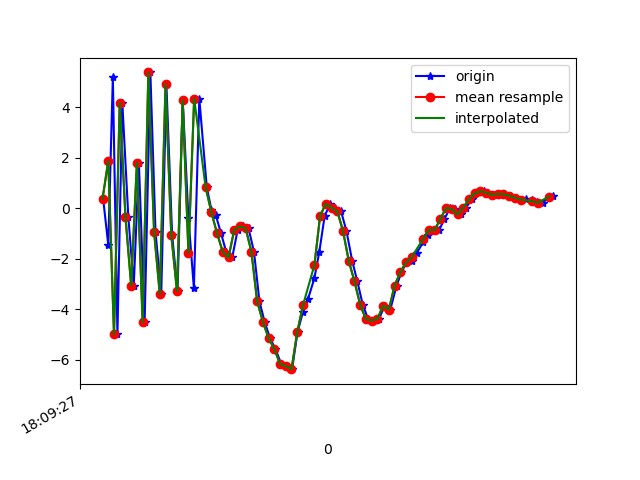

Values plotted in this chart, from the file beside it:
1617818967202, 514610763022220, 0.3757558, 0.37600517, 7.5860815
1617818967220, 514610782252990, -1.451, 0.1864, -7.871
1617818967236, 514610801483760, 5.185, 1.088, 6.521
1617818967252, 514610820714530, -4.993, -0.5616, -1.99
1617818967269, 514610839945300, 4.177, 1.401, -2.926
1617818967290, 514610859300221, -0.3354, 0.143, 7.569
1617818967309, 514610878530991, -3.064, -0.03152, -6.92
1617818967327, 514610897761761, 1.799, 0.7846, 7.979
1617818967347, 514610916992531, -4.522, -0.3597, -4.383
1617818967367, 514610936223301, 5.368, 1.173, -0.2255
1617818967385, 514610955454071, -0.9341, -0.3094, 7.849
1617818967405, 514610974684841, -3.398, -0.7609, -5.524
1617818967423, 514610993915611, 4.905, 0.8828, 2.308
1617818967443, 514611013146381, -1.057, -0.1614, 8.207
1617818967462, 514611032377151, -3.272, -0.166, -4.871
1617818967480, 514611051607921, 4.265, 1.177, 1.317
1617818967500, 514611070838691, -0.3863, 0.506, 7.594
1617818967519, 514611090069461, -3.155, 0.979, -6.556
1617818967538, 514611109300231, 4.335, 2.84, -1.17
1617818967564, 514611128531001, 0.8356, 1.905, 4.86
1617818967580, 514611147761771, -0.05533, 2.028, -0.6436
1617818967595, 514611166992541, -0.2614, 2.764, -3.207
1617818967614, 514611186223311, -0.9954, 3.727, -5.316
1617818967632, 514611205454081, -1.733, 4.383, -5.221
1617818967653, 514611224684851, -1.944, 4.083, -5.388
1617818967672, 514611243915621, -0.8586, 4.987, -6.67
1617818967690, 514611263146391, -0.7155, 6.124, -7.616
1617818967710, 514611282377161, -0.8013, 6.596, -8.025
1617818967729, 514611301607931, -1.724, 6.078, -6.797
1617818967748, 514611320838701, -3.684, 2.906, -3.725
1617818967766, 514611340069471, -4.491, -0.4271, -3.576
1617818967785, 514611359300241, -5.143, -2.151, -3.524
1617818967804, 514611378531011, -5.571, -1.619, -2.429
1617818967824, 514611397761781, -6.16, 0.2944, -0.4164
1617818967841, 514611416992551, -6.249, 0.6966, 1.907
1617818967862, 514611436223321, -6.367, -0.9147, 4.789
1617818967881, 514611455454091, -4.908, -3.06, 8.524
1617818967900, 514611474684861, -4.102, -5.308, 9.991
1617818967918, 514611493915631, -3.583, -5.44, 10.38
1617818967940, 514611513146401, -2.769, -5.963, 10.9
1617818967957, 514611532377171, -1.737, -5.749, 12.94
1617818967976, 514611551607941, -0.2946, -3.804, 12.89
1617818967996, 514611570838711, 0.1742, -1.521, 11.94
1617818968012, 514611590069481, 0.01313, -0.5188, 10.13
1617818968033, 514611609300251, -0.1211, -0.8831, 7.879
1617818968052, 514611628531021, -0.9048, -3.357, 6.885
1617818968072, 514611647761791, -2.082, -4.162, 7.038
1617818968090, 514611666992561, -2.898, -2.142, 5.823
1617818968109, 514611686223331, -3.82, -0.3416, 3.627
1617818968128, 514611705454101, -4.396, -0.7943, 1.14
1617818968144, 514611724684871, -4.443, -1.854, -0.1109
1617818968166, 514611743915641, -4.38, -2.738, -0.5404
1617818968185, 514611763146411, -3.853, -2.841, -0.8296
1617818968205, 514611782377181, -4.014, -1.476, -1.922
1617818968227, 514611801607951, -3.066, 0.8197, -4.515
1617818968244, 514611820838721, -2.534, 1.573, -5.245
1617818968262, 514611840069491, -2.144, 1.334, -4.955
1617818968280, 514611859300261, -2.101, 0.2793, -4.614
1617818968298, 514611878531031, -1.767, 0.4481, -5.123
1617818968320, 514611897761801, -1.341, 1.052, -5.795
1617818968338, 514611916992571, -1.078, 1.896, -6.391
... 23 more rows
